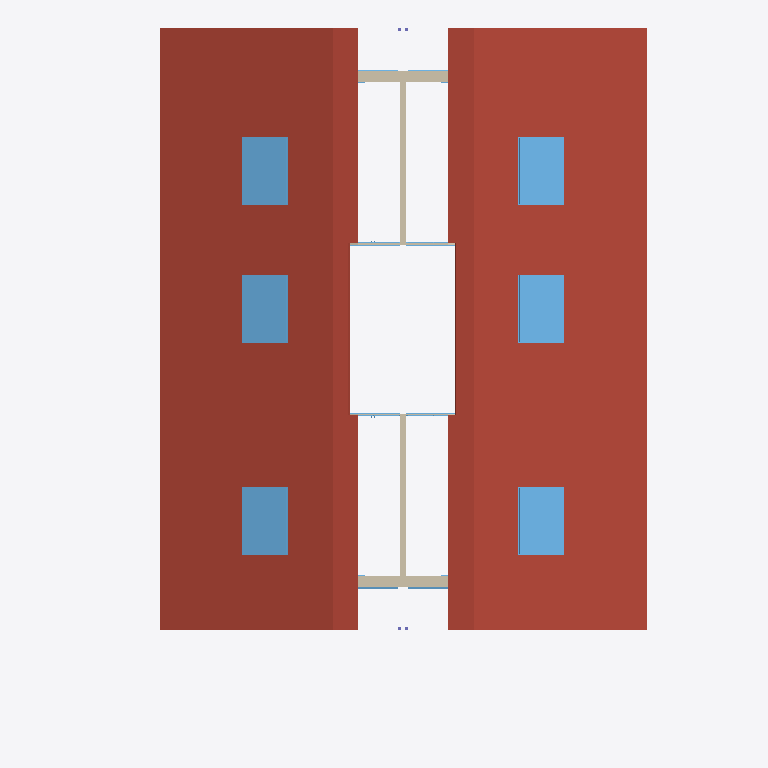
Plan cut of the same IFC building model at storey '141 - DACH' (level 8.47 m, cut at 9.88 m), seen from above with north up, elements coloured by IFC class (only those large enough to see are counted): 20 windows (light blue), 7 walls (beige), 2 roofs (red-brown). Cut surfaces are drawn darker.
Extent 18.3 m × 24.8 m × 11.8 m (x, y, z). Storeys (5): 111 - ERDGESCHOSS at 0.00 m; 121 - 1.OBERGESCHOSS at 2.83 m; 131 - DACHGESCHOSS at 5.65 m; 141 - DACH at 8.47 m; 151 - Lamellen at 11.30 m. Elements (244): 62 IfcBuildingElementProxy, 61 IfcWall, 54 IfcWindow, 32 IfcColumn, 15 IfcDoor, 14 IfcStair, 5 IfcSlab, 1 IfcRoof.

HEADER;
FILE_DESCRIPTION(('no view'),'2;1');
FILE_NAME('10. 3D-Modell.ifc','2023-09-27T08:51:57',('Luis'),('KURIARCHITEKTEN','Belchenstrasse 80    79650 Schopfheim'),'ODA SDAI 23.9','','Sara');
FILE_SCHEMA(('IFC4'));
ENDSEC;
DATA;
#31=IFCPROJECT('2x1YFttxr4OvBiL8xtaqeA',#5,'BVH Tammik Wohnhaus Waldrain',$,$,$,$,(#94),#6);
#65=IFCSITE('3xMs$kp1n46ejeur8tozco',#5,'BIM-MODELL',$,$,#68,$,$,.ELEMENT.,(48,8,13,682400),(11,41,19,330800),0.0,$,$);
#69=IFCBUILDING('0i8UyhEYT3nv9HLlo1H2X7',#5,'GEBÄUDE 1',$,$,#72,$,$,.ELEMENT.,$,$,$);
#73=IFCBUILDINGSTOREY('22l0eFEGPFGQIvfblAQtgy',#5,'111 - ERDGESCHOSS',$,$,#76,$,$,.ELEMENT.,0.0);
#77=IFCBUILDINGSTOREY('0EUDJZQib7pBrTgVHJh_ms',#5,'121 - 1.OBERGESCHOSS',$,$,#80,$,$,.ELEMENT.,2.825);
#81=IFCBUILDINGSTOREY('3dVJnkIQ17IP3GXHJ9oszJ',#5,'131 - DACHGESCHOSS',$,$,#84,$,$,.ELEMENT.,5.65);
#85=IFCBUILDINGSTOREY('20ZEjafxTF0BiLS4brrWGI',#5,'141 - DACH',$,$,#88,$,$,.ELEMENT.,8.475);
#89=IFCBUILDINGSTOREY('2u4Wn4YZr9RAAZQYrVh8Jq',#5,'151 - Lamellen',$,$,#92,$,$,.ELEMENT.,11.3);
#156868=IFCSLAB('39vRCnjDf5KgPE0z84hZ2n',#5,' ',$,$,#156867,$,$,.ROOF.);
#155173=IFCSLAB('1yDZrw2NX4RP1H7MO3KUsH',#5,' ',$,$,#155172,$,$,.ROOF.);
#156216=IFCWINDOW('1_4P4bCAP45PJ2glWHz4QX',#5,'1flg Holz',$,$,#155223,#155224,$,1.6,1.145,.SKYLIGHT.,.USERDEFINED.,$);
#158057=IFCWINDOW('1snj_sZTT9GAoZYt3I$heq',#5,'1flg Holz',$,$,#158048,#158049,$,1.6,1.145,.SKYLIGHT.,.USERDEFINED.,$);
#156291=IFCWINDOW('3r$Z8ZNkP3WP6SXsW2C9NX',#5,'1flg Holz',$,$,#156282,#156283,$,1.6,1.145,.SKYLIGHT.,.USERDEFINED.,$);
#156366=IFCWINDOW('2lCetI2iP4S9Wh94PGbCRc',#5,'1flg Holz',$,$,#156357,#156358,$,1.6,1.145,.SKYLIGHT.,.USERDEFINED.,$);
#157907=IFCWINDOW('0kISvfjan0zhHCoMUdhd3V',#5,'1flg Holz',$,$,#156918,#156919,$,1.6,1.145,.SKYLIGHT.,.USERDEFINED.,$);
#158132=IFCWINDOW('2L$9cXDR5AfvmYRP1RDmvz',#5,'1flg Holz',$,$,#158123,#158124,$,1.6,1.145,.SKYLIGHT.,.USERDEFINED.,$);
#158207=IFCWINDOW('3bc4ibFSHFmQ36HzuH_Jlv',#5,'1flg Holz',$,$,#158198,#158199,$,1.6,1.145,.SKYLIGHT.,.USERDEFINED.,$);
#156441=IFCWINDOW('3EVHKHi5D4qxjsatfrSRp$',#5,'1flg Holz',$,$,#156432,#156433,$,1.6,1.145,.SKYLIGHT.,.USERDEFINED.,$);
#157982=IFCWINDOW('284Svem3zCe9pmgHoqV38_',#5,'1flg Holz',$,$,#157973,#157974,$,1.6,1.145,.SKYLIGHT.,.USERDEFINED.,$);
#156516=IFCWINDOW('2SGUKQJQbBhRP$EathodCE',#5,'1flg Holz',$,$,#156507,#156508,$,1.6,1.145,.SKYLIGHT.,.USERDEFINED.,$);
#158282=IFCWINDOW('2TYhKEl4nDjwo1Qg$hBoAG',#5,'1flg Holz',$,$,#158273,#158274,$,1.6,1.145,.SKYLIGHT.,.USERDEFINED.,$);
#156591=IFCWINDOW('034N0lbAHFyQr3Z7nAIRpp',#5,'1flg Holz',$,$,#156582,#156583,$,1.6,1.145,.SKYLIGHT.,.USERDEFINED.,$);
#151764=IFCWALL('2WTZnHm_rA_vN8rU_4QeBZ',#5,' ',$,$,#151711,#151712,$,$);
#153323=IFCWALL('00rhRKdfT8yut5ruNEaTcS',#5,' ',$,$,#153270,#153271,$,$);
#142687=IFCWALL('1F6NxEW8b7hgcJafh_mgpg',#5,'Holzwand',$,$,#142634,#142635,$,$);
#142901=IFCWALL('3sGwvbH0X0wRT5LbxtOghV',#5,'Holzwand',$,$,#142848,#142849,$,$);
#142586=IFCWALL('00NikNq3z8kAwJn0xK23rS',#5,'Holzwand',$,$,#142533,#142534,$,$);
#145872=IFCWALL('3Ip91QNbHFI9IYnpBcAhv9',#5,' ',$,$,#145819,#145820,$,$);
#143881=IFCWALL('1sDERupobB$8G6O8zmS_FC',#5,' ',$,$,#143818,#143819,$,$);
#144769=IFCWINDOW('2PwwKDbSTBZhu9imRtYszS',#5,'Fenster 2-tlg.',$,$,#143942,#143943,$,1.26,1.9,$,$,$);
#146760=IFCWINDOW('0_2y0bSQHFZenlG1G0SGhe',#5,'Fenster 2-tlg.',$,$,#145933,#145934,$,1.26,1.9,$,$,$);
#145724=IFCWINDOW('354gDcQWz72vUZfOlS26k3',#5,'Fenster 2-tlg.',$,$,#144897,#144898,$,1.26,1.89204,$,$,$);
#147715=IFCWINDOW('1qofHBYUjArPZZC_oxMrkD',#5,'Fenster 2-tlg.',$,$,#146888,#146889,$,1.16,1.9,$,$,$);
#152419=IFCWINDOW('0twChapu13_w4zpJbu_lCH',#5,'Fenster 1-tlg.',$,$,#151827,#151828,$,2.5,1.135,.WINDOW.,.USERDEFINED.,$);
#153158=IFCWINDOW('2QYPHcqxr7vfwqo3a3Chug',#5,'Fenster 1-tlg.',$,$,#152566,#152567,$,2.5,1.135,.WINDOW.,.USERDEFINED.,$);
#154717=IFCWINDOW('14Jw5NZX19ARNGvZvIq64L',#5,'Fenster 1-tlg.',$,$,#154125,#154126,$,2.5,1.135,.WINDOW.,.USERDEFINED.,$);
#153978=IFCWINDOW('13y5Vwh65D5QfPXuXTtzED',#5,'Fenster 1-tlg.',$,$,#153386,#153387,$,2.5,1.135,.WINDOW.,.USERDEFINED.,$);
ENDSEC;
